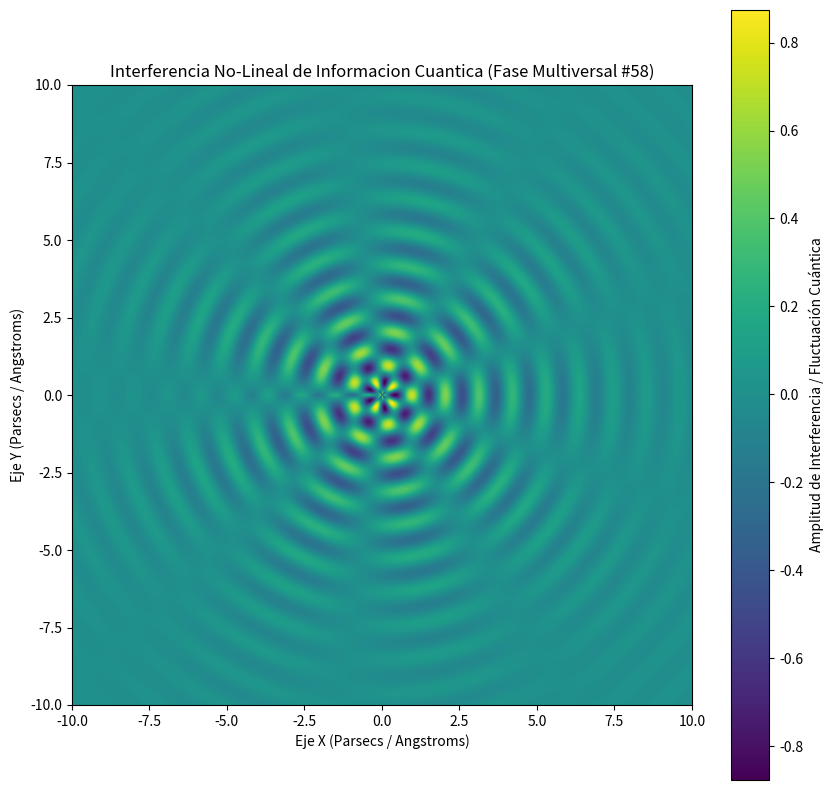

Source code (Python):
%matplotlib inline
# Simulación Multiversal: Informacion Cuantica - Variante 58
import numpy as np
import matplotlib.pyplot as plt

# Parámetros Físicos No-Lineales
omega_1 = 5.801
omega_2 = 4.621
lambda_decay = 0.303
phase_shift = 2.184

x = np.linspace(-10, 10, 800)
y = np.linspace(-10, 10, 800)
X, Y = np.meshgrid(x, y)

# Dinámica de Fluidos / Campos Tensor-Escalares (Fase Multiversal)
R = np.sqrt(X**2 + Y**2) + 1e-5
Z = (np.sin(omega_1 * R + phase_shift) * np.cos(omega_2 * np.arctan2(Y, X))) * np.exp(-lambda_decay * R)

plt.figure(figsize=(10, 10))
plt.imshow(Z, cmap='viridis', extent=[-10, 10, -10, 10], origin='lower')
plt.colorbar(label='Amplitud de Interferencia / Fluctuación Cuántica')
plt.title(r'Interferencia No-Lineal de Informacion Cuantica (Fase Multiversal #58)')
plt.xlabel('Eje X (Parsecs / Angstroms)')
plt.ylabel('Eje Y (Parsecs / Angstroms)')
plt.show()
